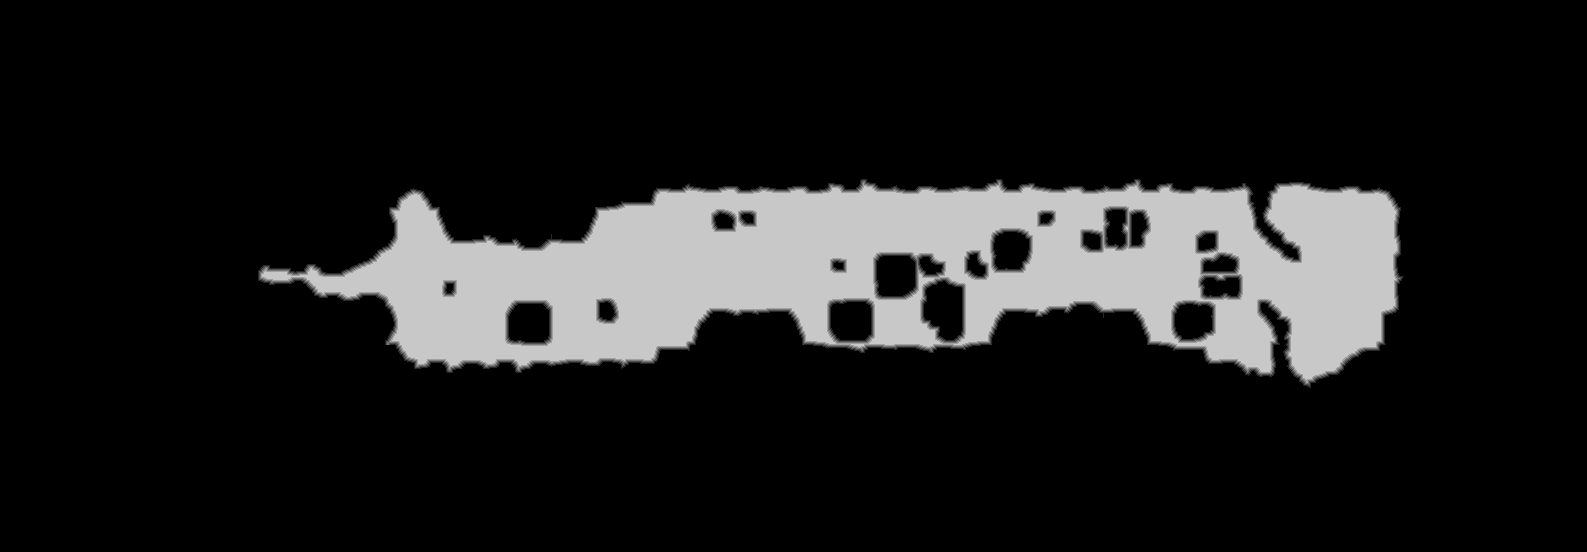

Values plotted in this chart, from the file beside it:
source	tdt_hull melee
truth	truth_3005b7de3f0.tsv
width	1587
height	552
nibble	0	733221
nibble	1	5979
nibble	2	6074
nibble	3	6156
nibble	4	6123
nibble	5	118471
